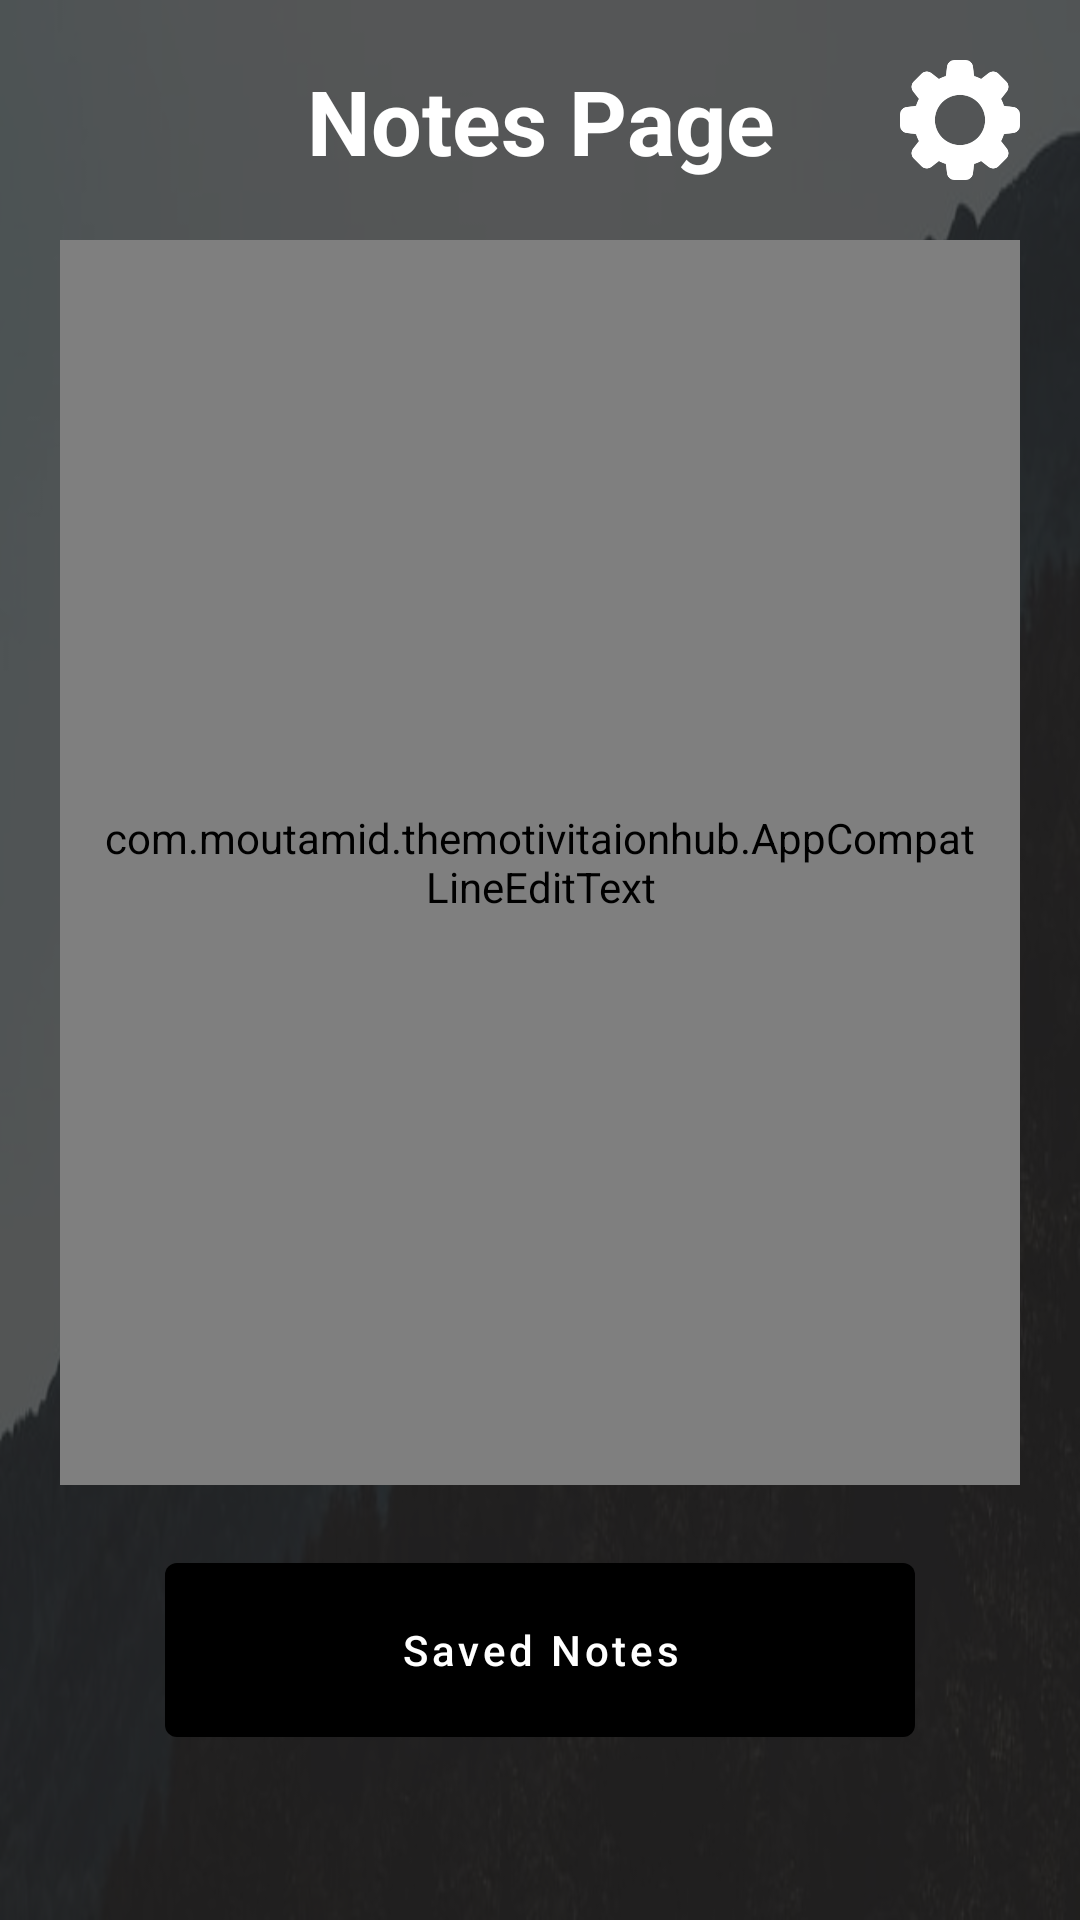

This screen was rendered from an Android layout file. Write that file and the resources it references.
<!-- AndroidManifest.xml: application theme Theme.TheMotivitaionHub -->
<!-- res/layout/activity_notes.xml -->
<?xml version="1.0" encoding="utf-8"?>
<RelativeLayout xmlns:android="http://schemas.android.com/apk/res/android"
    xmlns:app="http://schemas.android.com/apk/res-auto"
    xmlns:tools="http://schemas.android.com/tools"
    android:layout_width="match_parent"
    android:layout_height="match_parent"
    android:background="@drawable/unsplash4"
    tools:context=".NotesActivity">


    <RelativeLayout
        android:layout_width="match_parent"
        android:layout_height="match_parent"
        android:background="#BE222121">

        <RelativeLayout
            android:id="@+id/top_header_add_post"
            android:layout_width="match_parent"
            android:layout_height="wrap_content">

            <ImageView
                android:id="@+id/saveBtnNotes"
                android:layout_width="40dp"
                android:layout_height="40dp"
                android:layout_alignParentStart="true"
                android:layout_margin="20dp"
                android:visibility="gone"
                android:src="@drawable/ic_baseline_check_circle_24" />


            <TextView
                android:layout_width="match_parent"
                android:layout_height="wrap_content"
                android:layout_marginHorizontal="10dp"
                android:layout_marginTop="20dp"
                android:autoSizeTextType="uniform"
                android:breakStrategy="balanced"
                android:gravity="center"
                android:maxLines="1"
                android:text="Notes Page"
                android:textColor="@color/white"
                android:textSize="30sp"
                android:textStyle="bold" />

            <ImageView
                android:id="@+id/settingsBtnNotes"
                android:layout_width="40dp"
                android:layout_height="40dp"
                android:layout_alignParentEnd="true"
                android:layout_margin="20dp"
                android:src="@drawable/settings" />

        </RelativeLayout>

        <com.moutamid.themotivitaionhub.AppCompatLineEditText
            android:id="@+id/notesEdittext"
            android:layout_width="match_parent"
            android:layout_height="match_parent"
            android:layout_above="@+id/savedNotesBtn"
            android:layout_below="@id/top_header_add_post"
            android:layout_marginBottom="20dp"
            android:background="#F6C15A"
            android:layout_marginHorizontal="20dp"
            android:gravity="top"
            android:hint="Your note's text resides here..."
            android:padding="15dp" />


        <com.google.android.material.button.MaterialButton
            android:id="@+id/savedNotesBtn"
            android:layout_width="250dp"
            android:layout_height="70dp"
            android:layout_alignParentBottom="true"
            android:layout_centerHorizontal="true"
            android:layout_marginBottom="55dp"
            android:text="Saved Notes"
            android:textAllCaps="false"
            app:backgroundTint="@color/black" />


    </RelativeLayout>

</RelativeLayout>
<!-- resources referenced by this layout -->
<resources>
  <color name="black">#FF000000</color>
  <color name="white">#FFFFFFFF</color>
  <!-- drawable settings: png bitmap (drawable, 8091 bytes) -->
  <!-- drawable unsplash4: jpg bitmap (drawable, 28000 bytes) -->
  <style name="Theme.TheMotivitaionHub" parent="Theme.MaterialComponents.DayNight.NoActionBar">
          
          <item name="colorPrimary">@color/purple_500</item>
          <item name="colorPrimaryVariant">@color/black</item>
          <item name="colorOnPrimary">@color/white</item>
          
          <item name="colorSecondary">@color/teal_200</item>
          <item name="colorSecondaryVariant">@color/teal_700</item>
          <item name="colorOnSecondary">@color/black</item>
          
          <item name="android:statusBarColor" tools:targetApi="l">?attr/colorPrimaryVariant</item>
          
      </style>
  <color name="purple_500">#FF6200EE</color>
  <color name="teal_200">#FF03DAC5</color>
  <color name="teal_700">#FF018786</color>
</resources>
